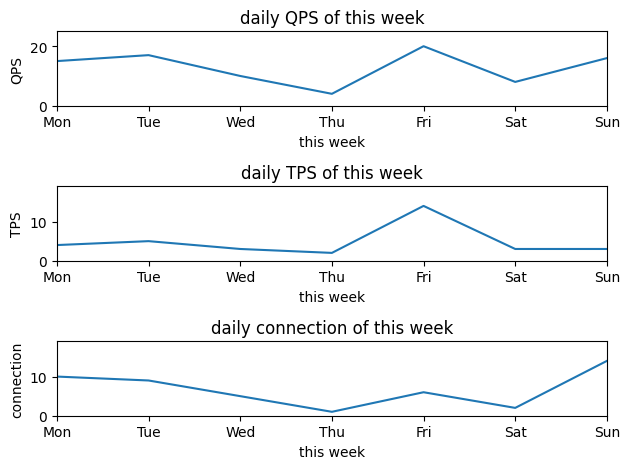

Source code (Python):
# -*- coding:utf-8 -*-
"""
+---------------- figure --------------------+
|                                            |
|    ^   +------ subplot/Axes ----------+    |
|  Y | 2 |                              |    |
|  A |   |                              |    |
|  x | 1 |                              |    |
|  i |   |                              |    |
|  s |   +------------------------------+    |
|        0    1    2    3    4               |
|        <-------------X Axis ---------->    |
|                                            |
|                                            |
+--------------------------------------------+
"""
from calendar import day_abbr
import matplotlib.pyplot as plt

# (qps,tps,conn)
data = [(15, 4, 10), (17, 5, 9), (10, 3, 5), (4, 2, 1), (20, 14, 6), (8, 3, 2), (16, 3, 14)]

plt.rcParams['font.sans-serif'] = ['SimHei']  # 用来正常显示中文标签
plt.rcParams['axes.unicode_minus'] = False  # 用来正常显示负号

qps_week, tps_week, conn_week = zip(*data)
plt.figure(1)  # 第一张图

# QPS
plt.subplot(311)  # 311 = 子图是3行1列共三张，其中的第一个子图
plt.title('daily QPS of this week')  # 标题
plt.axis([0, 6, 0, max(qps_week) + 5])  # 图的范围 x-min x-max y-min y-max
plt.xlabel('this week')  # x 轴标签
plt.xticks(range(7), day_abbr)  # x 轴各列名称
plt.ylabel('QPS')
plt.plot(range(7), qps_week)

# TPS
plt.subplot(312)  # 第二个子图
plt.title('daily TPS of this week')
plt.axis([0, 6, 0, max(tps_week) + 5])
plt.xlabel('this week')
plt.xticks(range(7), day_abbr)
plt.ylabel('TPS')
plt.plot(range(7), tps_week)

# Connection
plt.subplot(313)
plt.title('daily connection of this week')
plt.axis([0, 6, 0, max(conn_week) + 5])
plt.xlabel('this week')
plt.xticks(range(7), day_abbr)
plt.ylabel('connection')
plt.plot(range(7), conn_week)

plt.tight_layout()  # 自动调整子图 subplot 之间的间距
plt.show()
